Photos from the image-classification dataset "dataset_split" in the GitHub repository Ibad2004/plant_Disease_detection. Its 15 classes are: pepper bell bacterial spot, pepper bell healthy, potato early blight, potato late blight, potato healthy, tomato bacterial spot, tomato early blight, tomato late blight, tomato leaf mold, tomato septoria leaf spot, tomato two-spotted spider mite, tomato target spot, tomato yellow leaf curl virus, tomato mosaic virus, tomato healthy.

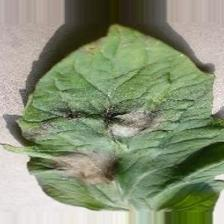
Label: tomato late blight

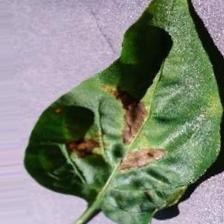
Label: pepper bell bacterial spot

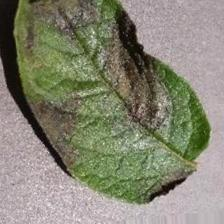
Label: potato late blight

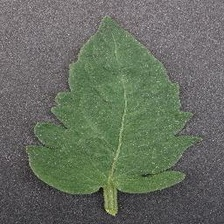
Label: tomato healthy

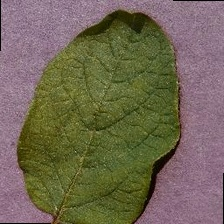
Label: potato healthy

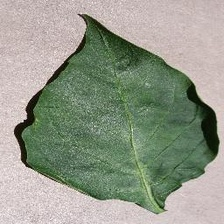
Label: pepper bell healthy
